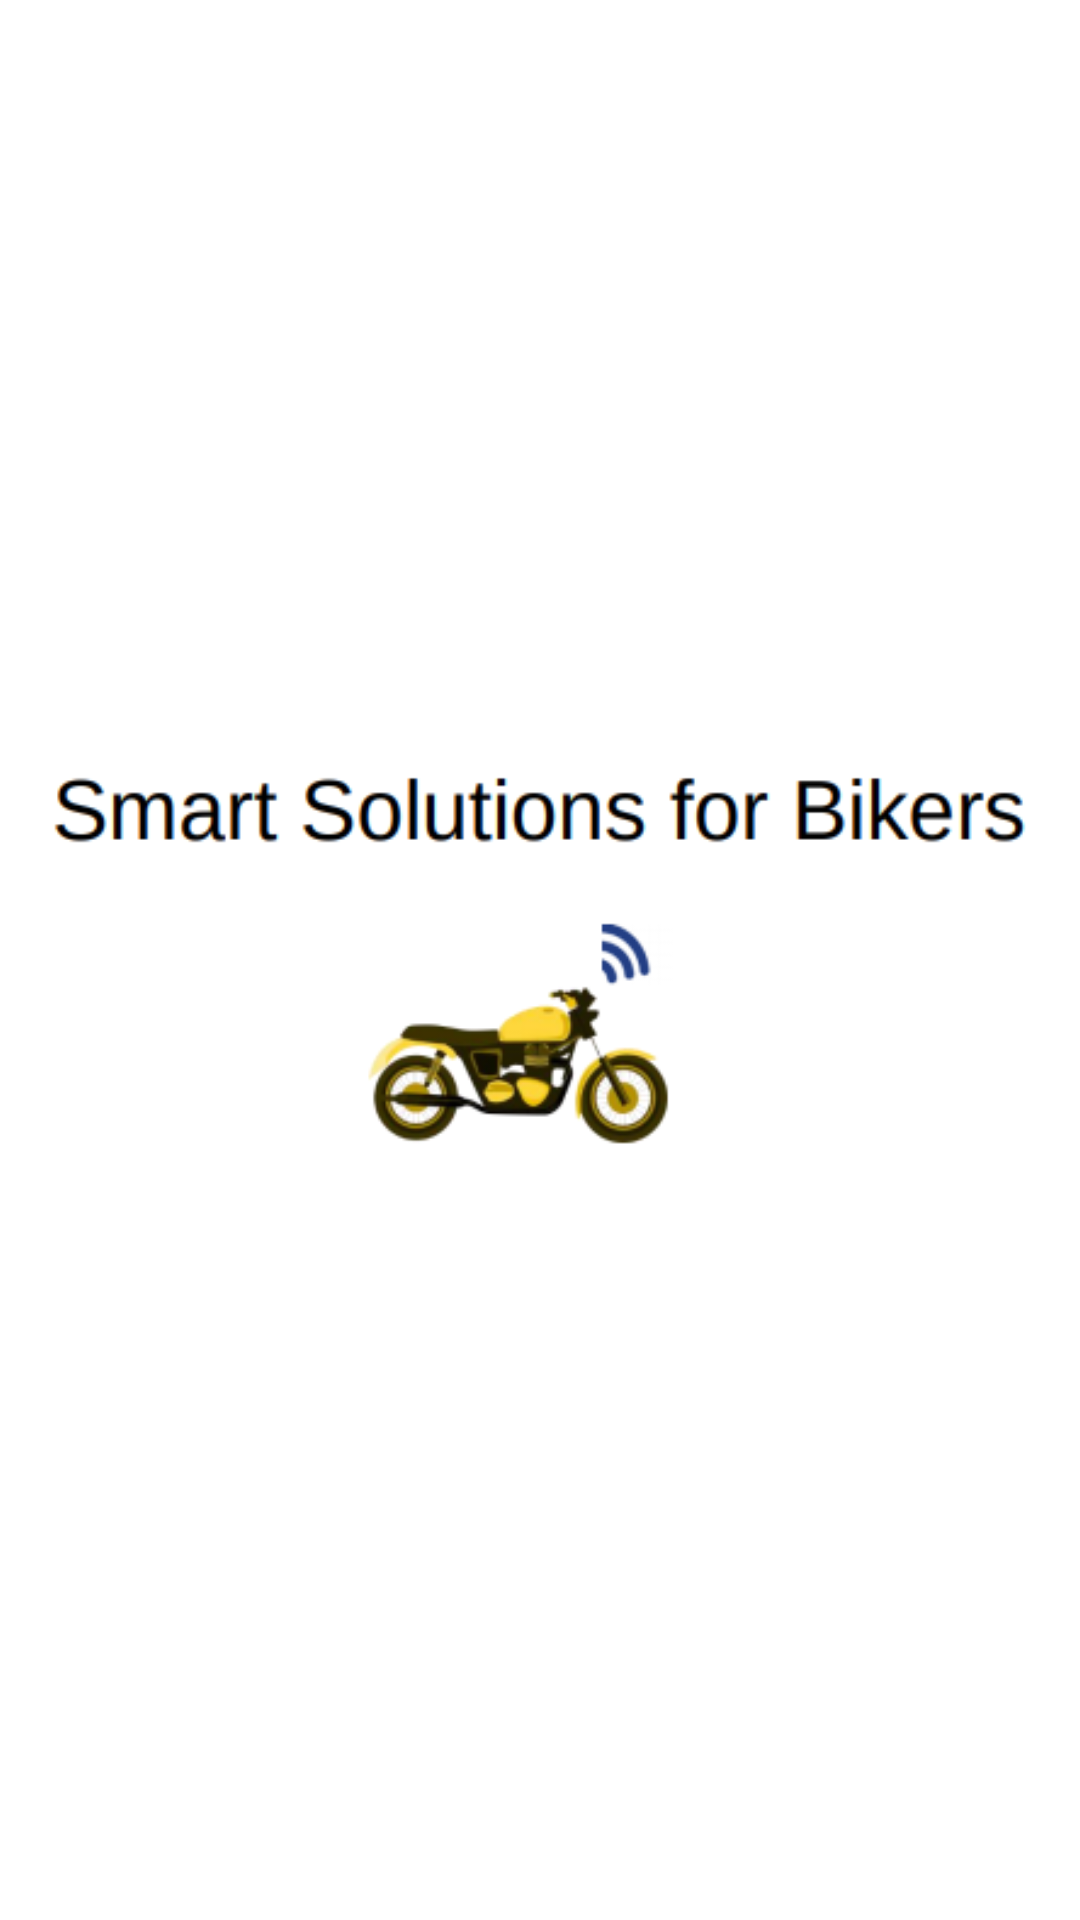

The Android layout XML behind this screen, and the referenced resources:
<!-- AndroidManifest.xml: application theme AppTheme -->
<!-- res/layout/activity_splash.xml -->
<?xml version="1.0" encoding="utf-8"?>
<LinearLayout xmlns:android="http://schemas.android.com/apk/res/android"
    xmlns:app="http://schemas.android.com/apk/res-auto"
    xmlns:tools="http://schemas.android.com/tools"
    android:layout_width="match_parent"
    android:layout_height="match_parent"
    tools:context=".SplashActivity"
    android:background="#FFFFFF"
    android:gravity="center">

    <ImageView
        android:layout_width="match_parent"
        android:layout_height="wrap_content"
        android:src="@drawable/splash_logo"
        android:layout_margin="16dp"/>
</LinearLayout>
<!-- resources referenced by this layout -->
<resources>
  <!-- drawable splash_logo: png bitmap (drawable, 24438 bytes) -->
  <style name="AppTheme" parent="Theme.AppCompat.Light.NoActionBar">
          
          <item name="colorPrimary">@color/colorPrimary</item>
          <item name="colorPrimaryDark">@color/colorPrimaryDark</item>
          <item name="colorAccent">@color/colorAccent</item>
          <item name="windowNoTitle">true</item>
          <item name="windowActionBar">false</item>
          <item name="android:windowBackground">@android:color/white</item>
      </style>
  <color name="colorPrimary">#008577</color>
  <color name="colorPrimaryDark">#00574B</color>
  <color name="colorAccent">#D81B60</color>
</resources>
